The GitHub repository Kyoeun33/yawm1 contains a labelled image folder "eyes" with 2 categories: closed, open. Examples follow, each with its label.

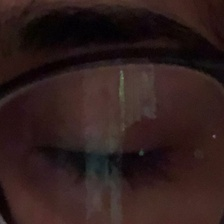
Label: closed

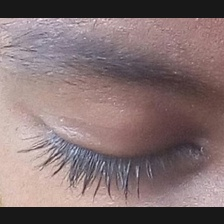
Label: closed

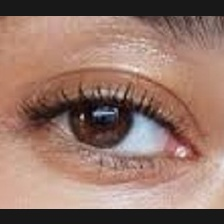
Label: open

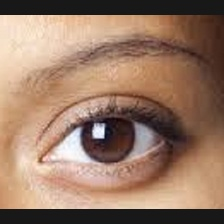
Label: open

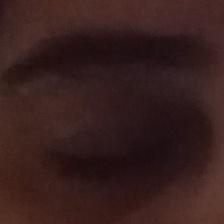
Label: closed

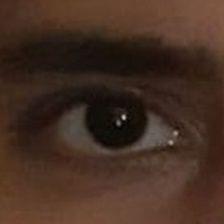
Label: open
